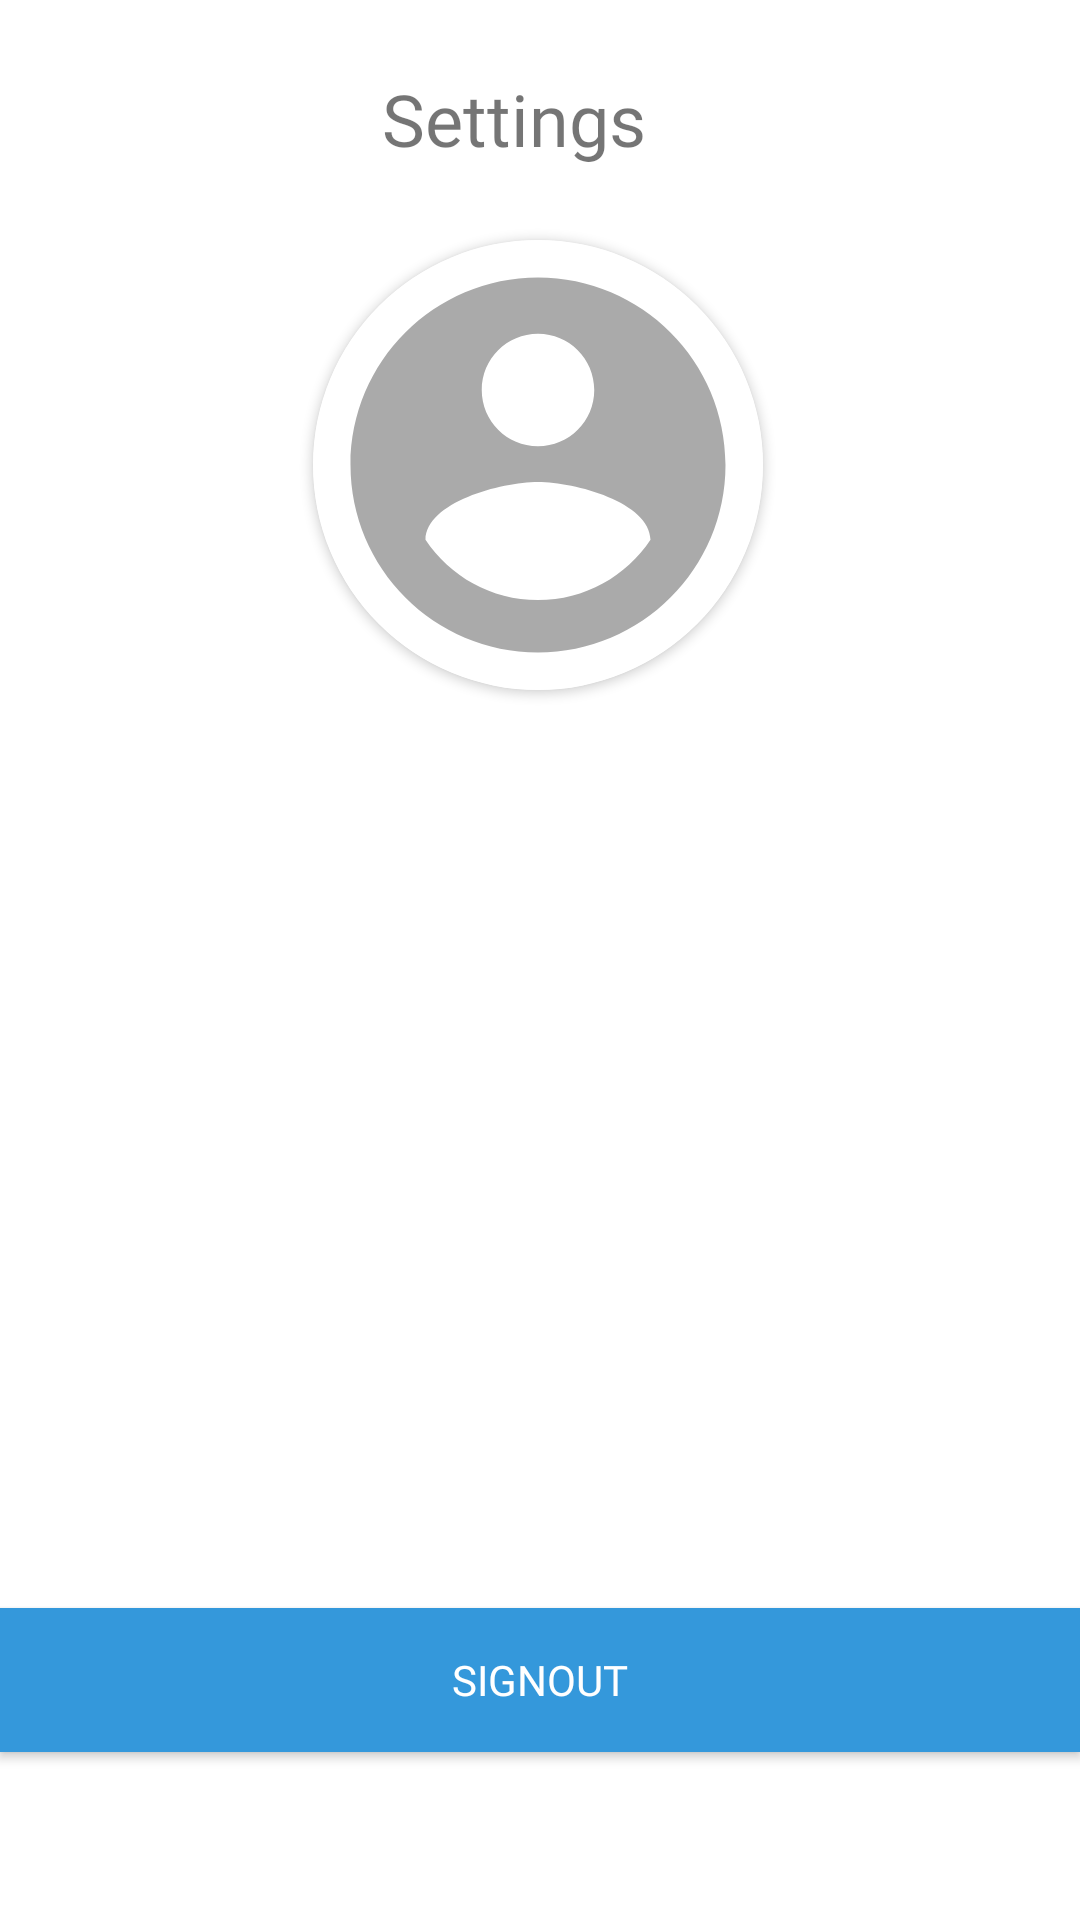

Layout XML and referenced resources for this Android screen:
<!-- AndroidManifest.xml: application theme AppTheme -->
<!-- res/layout/fragment_settings.xml -->
<?xml version="1.0" encoding="utf-8"?>

<androidx.constraintlayout.widget.ConstraintLayout
    xmlns:android="http://schemas.android.com/apk/res/android"
    xmlns:tools="http://schemas.android.com/tools"
    android:layout_width="match_parent"
    android:layout_height="match_parent"
    xmlns:app="http://schemas.android.com/apk/res-auto"
    android:background="@color/settings_background"
    android:orientation="vertical"
    tools:context=".Settings">

    
    <TextView
        android:id="@+id/textView"
        android:layout_width="384dp"
        android:layout_height="67dp"
        android:layout_marginStart="8dp"
        android:layout_marginTop="8dp"
        android:layout_marginEnd="8dp"
        android:layout_marginBottom="8dp"
        android:text="Settings"
        android:gravity="center"
        android:textSize="24sp"
        android:fontFamily="@font/raleway_bold"
        app:layout_constraintBottom_toTopOf="@+id/cardView2"
        app:layout_constraintEnd_toEndOf="parent"
        app:layout_constraintHorizontal_bias="0.727"
        app:layout_constraintStart_toStartOf="parent"
        app:layout_constraintTop_toTopOf="parent"
        app:layout_constraintVertical_bias="0.727" />
    <androidx.cardview.widget.CardView
        android:id="@+id/cardView2"
        android:layout_width="150dp"
        android:layout_height="150dp"
        android:layout_marginStart="8dp"
        android:layout_marginTop="8dp"
        android:layout_marginEnd="8dp"
        android:layout_marginBottom="8dp"
        app:cardCornerRadius="75dp"
        android:elevation="0dp"
        app:layout_constraintBottom_toBottomOf="parent"
        app:layout_constraintEnd_toEndOf="parent"
        app:layout_constraintHorizontal_bias="0.497"
        app:layout_constraintStart_toStartOf="parent"
        app:layout_constraintTop_toTopOf="parent"
        app:layout_constraintVertical_bias="0.152">

        <ImageView
            android:id="@+id/settings_displayPicture"
            android:layout_width="match_parent"
            android:layout_height="match_parent"
            android:background="@drawable/dpbackground"
            android:contentDescription="TODO"
            android:src="@drawable/ic_account_circle_black_24dp"
            app:layout_constraintBottom_toBottomOf="parent"
            app:layout_constraintEnd_toEndOf="parent"
            app:layout_constraintHorizontal_bias="0.497"
            app:layout_constraintStart_toStartOf="parent"
            app:layout_constraintTop_toTopOf="parent"
            app:layout_constraintVertical_bias="0.138" />


    </androidx.cardview.widget.CardView>

    <Button
        android:id="@+id/logout_btn"
        android:layout_width="match_parent"
        android:layout_height="wrap_content"
        android:layout_marginBottom="56dp"
        android:background="#3498DB"
        android:fontFamily="@font/raleway_regular"
        android:text="Signout"
        android:textColor="#FFF"
        app:layout_constraintBottom_toBottomOf="parent"
        app:layout_constraintTop_toTopOf="@+id/textView"
        app:layout_constraintVertical_bias="1.0"
        tools:layout_editor_absoluteX="34dp" />

    <TextView
        android:id="@+id/userName_Set"
        android:layout_width="355dp"
        android:layout_height="63dp"
        android:layout_marginStart="8dp"
        android:layout_marginTop="8dp"
        android:layout_marginEnd="8dp"
        android:layout_marginBottom="8dp"
        android:fontFamily="@font/raleway_bold"
        android:textAlignment="center"
        android:textSize="28sp"
        app:layout_constraintBottom_toTopOf="@+id/logout_btn"
        app:layout_constraintEnd_toEndOf="parent"
        app:layout_constraintStart_toStartOf="parent"
        app:layout_constraintTop_toBottomOf="@+id/cardView2"
        app:layout_constraintVertical_bias="0.278" />

</androidx.constraintlayout.widget.ConstraintLayout>
<!-- resources referenced by this layout -->
<resources>
  <color name="settings_background">#FFF</color>
  <!-- drawable dpbackground (drawable) -->
  <?xml version="1.0" encoding="utf-8"?>
  
  <shape xmlns:android="http://schemas.android.com/apk/res/android"
      android:shape="rectangle">
      <corners android:radius="50dp" />
      <solid android:color="@android:color/white" />
  </shape>
  <!-- drawable ic_account_circle_black_24dp (drawable) -->
  <vector android:height="24dp" android:tint="@android:color/darker_gray"
      android:viewportHeight="24.0" android:viewportWidth="24.0"
      android:width="24dp" xmlns:android="http://schemas.android.com/apk/res/android">
      <path android:fillColor="#FF000000" android:pathData="M12,2C6.48,2 2,6.48 2,12s4.48,10 10,10 10,-4.48 10,-10S17.52,2 12,2zM12,5c1.66,0 3,1.34 3,3s-1.34,3 -3,3 -3,-1.34 -3,-3 1.34,-3 3,-3zM12,19.2c-2.5,0 -4.71,-1.28 -6,-3.22 0.03,-1.99 4,-3.08 6,-3.08 1.99,0 5.97,1.09 6,3.08 -1.29,1.94 -3.5,3.22 -6,3.22z"/>
  </vector>
  <style name="AppTheme" parent="Theme.AppCompat.Light.NoActionBar">
          
          <item name="colorPrimary">@color/colorPrimary</item>
          <item name="colorPrimaryDark">@color/colorPrimaryDark</item>
          <item name="colorAccent">@color/colorAccent</item>
          <item name="android:windowLightStatusBar">true</item>
      </style>
  <color name="colorPrimary">#008577</color>
  <color name="colorPrimaryDark">#FFF</color>
  <color name="colorAccent">#000000</color>
</resources>
